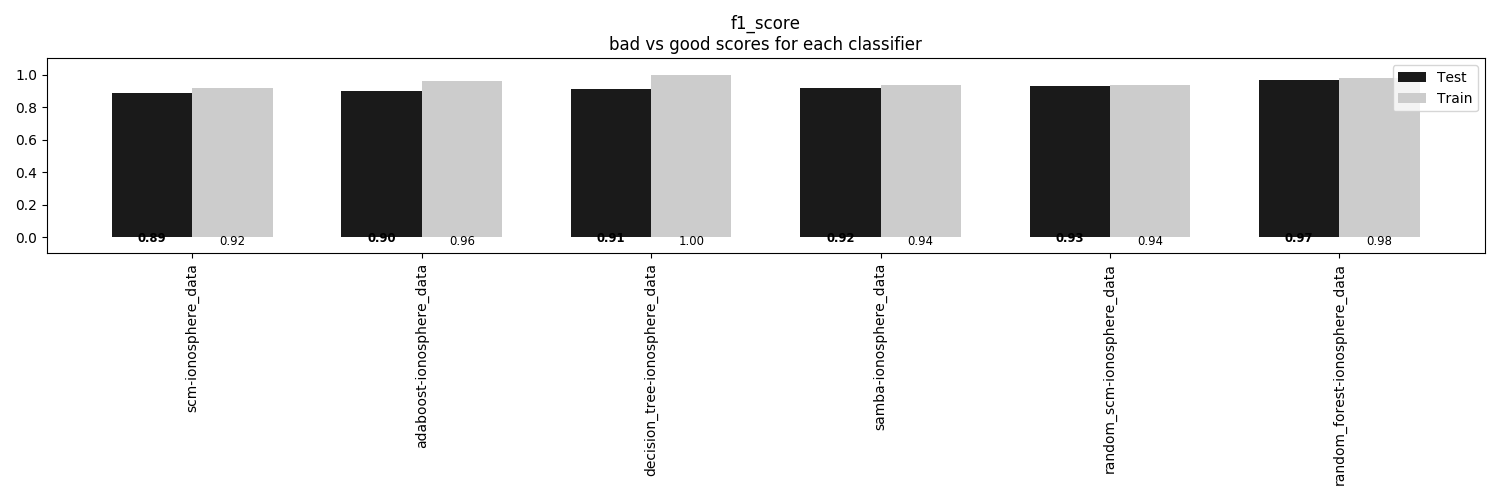

Source data for this figure (header and first rows):
, scm-ionosphere_data, adaboost-ionosphere_data, decision_tree-ionosphere_data, samba-ionosphere_data, random_scm-ionosphere_data, random_forest-ionosphere_data
Train, 0.9163, 0.9582, 1.0, 0.9354, 0.9392, 0.981
Test, 0.8864, 0.8977, 0.9091, 0.9205, 0.9318, 0.9659
